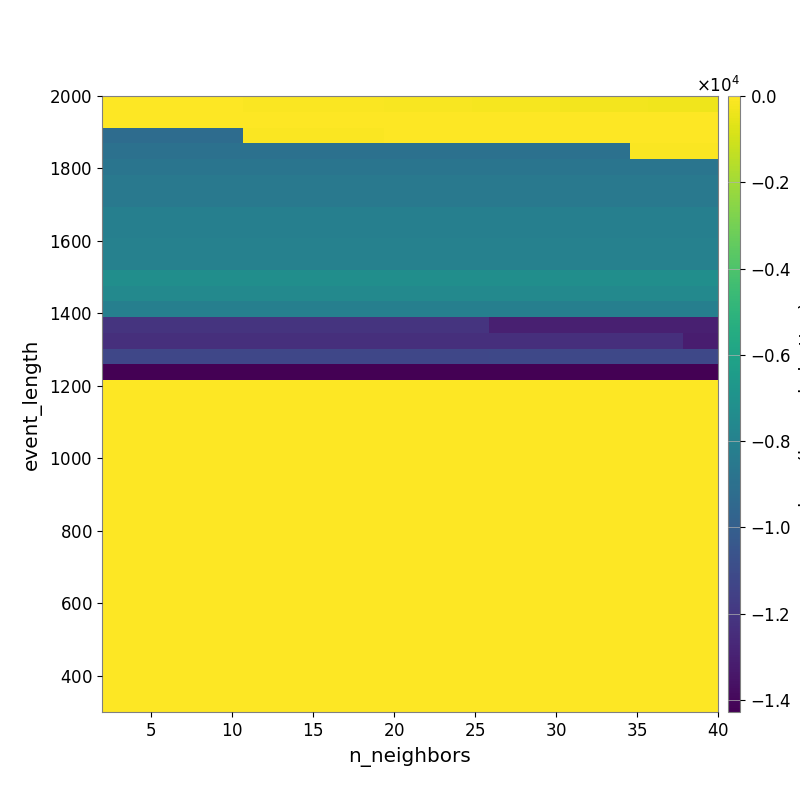

The data file committed next to this chart (first rows):
-2.706634904139017550e+01, -2.878649024249836330e+01, -3.170733519390221744e+01, -3.460514981351592922e+01, -3.587982872062519846e+01, -4.146855099946932199e+01, -4.900295681205861342e+01, -5.393394902686881665e+01, -6.154005451764275847e+01, -6.838007006294398593e+01, -7.342090870540906167e+01, -8.010209112508964324e+01, -8.878000867364420401e+01, -9.994862839753051276e+01, -1.052416316897931381e+02, -1.114543854837099275e+02, -1.229871069351581383e+02, -1.334750748257486350e+02, -1.411378132375963048e+02, -1.526735636479661196e+02, -1.634975577950210663e+02, -1.707890282149459722e+02, -1.840961456789057138e+02, -1.961854303094531247e+02
-3.424886961129888618e+01, -3.424886961129888618e+01, -3.026555181795243143e+01, -3.026555181795243143e+01, -2.893056715518510558e+01, -2.704983042025896722e+01, -2.564712658731417960e+01, -2.564712658731417960e+01, -2.410090981704079738e+01, -2.489003139317047797e+01, -2.585430917138297957e+01, -2.556694305289769531e+01, -2.560820465763033837e+01, -2.611782973549420817e+01, -2.589432697005679529e+01, -2.620846333352065471e+01, -2.577344452304998157e+01, -2.716856581290980088e+01, -2.778485315606499384e+01, -2.892749063512783536e+01, -2.922844072170958896e+01, -2.922844072170958896e+01, -3.002349171139027106e+01, -3.183917622932583669e+01
-9.244328384741960690e+03, -9.244328384741960690e+03, -9.244328384741960690e+03, -9.244328384741960690e+03, -9.244328384741960690e+03, -9.244328384741960690e+03, -9.244328384741960690e+03, -9.244328384741960690e+03, -6.114096352740347129e+01, -6.114096352740347129e+01, -6.114096352740347129e+01, -6.114096352740347129e+01, -6.114096352740347129e+01, -6.114096352740347129e+01, -6.114096352740347129e+01, -6.114096352740347129e+01, -4.406203151114365113e+01, -4.406203151114365113e+01, -3.320031992397201037e+01, -3.320031992397201037e+01, -3.320031992397201037e+01, -3.320031992397201037e+01, -3.320031992397201037e+01, -3.320031992397201037e+01
-8.963845062238406172e+03, -8.963845062238406172e+03, -8.963845062238406172e+03, -8.963845062238406172e+03, -8.963845062238406172e+03, -8.963845062238406172e+03, -8.963845062238406172e+03, -8.963845062238406172e+03, -8.963845062238406172e+03, -8.963845062238406172e+03, -8.963845062238406172e+03, -8.963845062238406172e+03, -8.963845062238406172e+03, -8.963845062238406172e+03, -8.963845062238406172e+03, -8.963845062238406172e+03, -8.963845062238406172e+03, -8.963845062238406172e+03, -8.963845062238406172e+03, -8.963845062238406172e+03, -8.963845062238406172e+03, -8.963845062238406172e+03, -8.963845062238406172e+03, -8.963845062238406172e+03
-8.748034511862360887e+03, -8.748034511862360887e+03, -8.748034511862360887e+03, -8.748034511862360887e+03, -8.748034511862360887e+03, -8.748034511862360887e+03, -8.748034511862360887e+03, -8.748034511862360887e+03, -8.748034511862360887e+03, -8.748034511862360887e+03, -8.748034511862360887e+03, -8.748034511862360887e+03, -8.748034511862360887e+03, -8.748034511862360887e+03, -8.748034511862360887e+03, -8.748034511862360887e+03, -8.748034511862360887e+03, -8.748034511862360887e+03, -8.748034511862360887e+03, -8.748034511862360887e+03, -8.748034511862360887e+03, -8.748034511862360887e+03, -8.748034511862360887e+03, -8.748034511862360887e+03
-8.480321422007560614e+03, -8.480321422007560614e+03, -8.480321422007560614e+03, -8.480321422007560614e+03, -8.480321422007560614e+03, -8.480321422007560614e+03, -8.480321422007560614e+03, -8.480321422007560614e+03, -8.480321422007560614e+03, -8.480321422007560614e+03, -8.480321422007560614e+03, -8.480321422007560614e+03, -8.480321422007560614e+03, -8.480321422007560614e+03, -8.480321422007560614e+03, -8.480321422007560614e+03, -8.480321422007560614e+03, -8.480321422007560614e+03, -8.480321422007560614e+03, -8.480321422007560614e+03, -8.480321422007560614e+03, -8.480321422007560614e+03, -8.480321422007560614e+03, -8.480321422007560614e+03
-8.480321422007560614e+03, -8.480321422007560614e+03, -8.480321422007560614e+03, -8.480321422007560614e+03, -8.480321422007560614e+03, -8.480321422007560614e+03, -8.480321422007560614e+03, -8.480321422007560614e+03, -8.480321422007560614e+03, -8.480321422007560614e+03, -8.480321422007560614e+03, -8.480321422007560614e+03, -8.480321422007560614e+03, -8.480321422007560614e+03, -8.480321422007560614e+03, -8.480321422007560614e+03, -8.480321422007560614e+03, -8.480321422007560614e+03, -8.480321422007560614e+03, -8.480321422007560614e+03, -8.480321422007560614e+03, -8.480321422007560614e+03, -8.480321422007560614e+03, -8.480321422007560614e+03
-8.100289792319826120e+03, -8.100289792319826120e+03, -8.100289792319826120e+03, -8.100289792319826120e+03, -8.100289792319826120e+03, -8.100289792319826120e+03, -8.100289792319826120e+03, -8.100289792319826120e+03, -8.100289792319826120e+03, -8.100289792319826120e+03, -8.100289792319826120e+03, -8.100289792319826120e+03, -8.100289792319826120e+03, -8.100289792319826120e+03, -8.100289792319826120e+03, -8.100289792319826120e+03, -8.100289792319826120e+03, -8.100289792319826120e+03, -8.100289792319826120e+03, -8.100289792319826120e+03, -8.100289792319826120e+03, -8.100289792319826120e+03, -8.100289792319826120e+03, -8.100289792319826120e+03
-8.100289792319826120e+03, -8.100289792319826120e+03, -8.100289792319826120e+03, -8.100289792319826120e+03, -8.100289792319826120e+03, -8.100289792319826120e+03, -8.100289792319826120e+03, -8.100289792319826120e+03, -8.100289792319826120e+03, -8.100289792319826120e+03, -8.100289792319826120e+03, -8.100289792319826120e+03, -8.100289792319826120e+03, -8.100289792319826120e+03, -8.100289792319826120e+03, -8.100289792319826120e+03, -8.100289792319826120e+03, -8.100289792319826120e+03, -8.100289792319826120e+03, -8.100289792319826120e+03, -8.100289792319826120e+03, -8.100289792319826120e+03, -8.100289792319826120e+03, -8.100289792319826120e+03
-8.020749146643644963e+03, -8.020749146643644963e+03, -8.020749146643644963e+03, -8.020749146643644963e+03, -8.020749146643644963e+03, -8.020749146643644963e+03, -8.020749146643644963e+03, -8.020749146643644963e+03, -8.020749146643644963e+03, -8.020749146643644963e+03, -8.020749146643644963e+03, -8.020749146643644963e+03, -8.020749146643644963e+03, -8.020749146643644963e+03, -8.020749146643644963e+03, -8.020749146643644963e+03, -8.020749146643644963e+03, -8.020749146643644963e+03, -8.020749146643644963e+03, -8.020749146643644963e+03, -8.020749146643644963e+03, -8.020749146643644963e+03, -8.020749146643644963e+03, -8.020749146643644963e+03
-8.007378507689929393e+03, -8.007378507689929393e+03, -8.007378507689929393e+03, -8.007378507689929393e+03, -8.007378507689929393e+03, -8.007378507689929393e+03, -8.007378507689929393e+03, -8.007378507689929393e+03, -8.007378507689929393e+03, -8.007378507689929393e+03, -8.007378507689929393e+03, -8.007378507689929393e+03, -8.007378507689929393e+03, -8.007378507689929393e+03, -8.007378507689929393e+03, -8.007378507689929393e+03, -8.007378507689929393e+03, -8.007378507689929393e+03, -8.007378507689929393e+03, -8.007378507689929393e+03, -8.007378507689929393e+03, -8.007378507689929393e+03, -8.007378507689929393e+03, -8.007378507689929393e+03
-7.237553750925004351e+03, -7.237553750925004351e+03, -7.237553750925004351e+03, -7.237553750925004351e+03, -7.237553750925004351e+03, -7.237553750925004351e+03, -7.237553750925004351e+03, -7.237553750925004351e+03, -7.237553750925004351e+03, -7.237553750925004351e+03, -7.237553750925004351e+03, -7.237553750925004351e+03, -7.237553750925004351e+03, -7.237553750925004351e+03, -7.237553750925004351e+03, -7.237553750925004351e+03, -7.237553750925004351e+03, -7.237553750925004351e+03, -7.237553750925004351e+03, -7.237553750925004351e+03, -7.237553750925004351e+03, -7.237553750925004351e+03, -7.237553750925004351e+03, -7.237553750925004351e+03
-7.539239106224618808e+03, -7.539239106224618808e+03, -7.539239106224618808e+03, -7.539239106224618808e+03, -7.539239106224618808e+03, -7.539239106224618808e+03, -7.539239106224618808e+03, -7.539239106224618808e+03, -7.539239106224618808e+03, -7.539239106224618808e+03, -7.539239106224618808e+03, -7.539239106224618808e+03, -7.539239106224618808e+03, -7.539239106224618808e+03, -7.539239106224618808e+03, -7.539239106224618808e+03, -7.539239106224618808e+03, -7.539239106224618808e+03, -7.539239106224618808e+03, -7.539239106224618808e+03, -7.539239106224618808e+03, -7.539239106224618808e+03, -7.539239106224618808e+03, -7.539239106224618808e+03
-8.121105528829907598e+03, -8.121105528829907598e+03, -8.121105528829907598e+03, -8.121105528829907598e+03, -8.121105528829907598e+03, -8.121105528829907598e+03, -8.121105528829907598e+03, -8.121105528829907598e+03, -8.121105528829907598e+03, -8.121105528829907598e+03, -8.121105528829907598e+03, -8.121105528829907598e+03, -8.121105528829907598e+03, -8.121105528829907598e+03, -8.121105528829907598e+03, -8.121105528829907598e+03, -8.121105528829907598e+03, -8.121105528829907598e+03, -8.121105528829907598e+03, -8.121105528829907598e+03, -8.121105528829907598e+03, -8.121105528829907598e+03, -8.121105528829907598e+03, -8.121105528829907598e+03
-1.211244300279812342e+04, -1.211244300279812342e+04, -1.211244300279812342e+04, -1.211244300279812342e+04, -1.211244300279812342e+04, -1.211244300279812342e+04, -1.211244300279812342e+04, -1.211244300279812342e+04, -1.211244300279812342e+04, -1.211244300279812342e+04, -1.211244300279812342e+04, -1.211244300279812342e+04, -1.211244300279812342e+04, -1.211244300279812342e+04, -1.211244300279812342e+04, -1.211244300279812342e+04, -1.211244300279812342e+04, -1.211244300279812342e+04, -1.211244300279812342e+04, -1.211244300279812342e+04, -1.211244300279812342e+04, -1.211244300279812342e+04, -1.304898546855924178e+04, -1.304898546855924178e+04
-1.236316424636324700e+04, -1.236316424636324700e+04, -1.236316424636324700e+04, -1.236316424636324700e+04, -1.236316424636324700e+04, -1.236316424636324700e+04, -1.236316424636324700e+04, -1.236316424636324700e+04, -1.236316424636324700e+04, -1.236316424636324700e+04, -1.236316424636324700e+04, -1.236316424636324700e+04, -1.236316424636324700e+04, -1.236316424636324700e+04, -1.236316424636324700e+04, -1.236316424636324700e+04, -1.236316424636324700e+04, -1.236316424636324700e+04, -1.236316424636324700e+04, -1.236316424636324700e+04, -1.236316424636324700e+04, -1.236316424636324700e+04, -1.236316424636324700e+04, -1.236316424636324700e+04
-1.123544099899930734e+04, -1.123544099899930734e+04, -1.123544099899930734e+04, -1.123544099899930734e+04, -1.123544099899930734e+04, -1.123544099899930734e+04, -1.123544099899930734e+04, -1.123544099899930734e+04, -1.123544099899930734e+04, -1.123544099899930734e+04, -1.123544099899930734e+04, -1.123544099899930734e+04, -1.123544099899930734e+04, -1.123544099899930734e+04, -1.123544099899930734e+04, -1.123544099899930734e+04, -1.123544099899930734e+04, -1.123544099899930734e+04, -1.123544099899930734e+04, -1.123544099899930734e+04, -1.123544099899930734e+04, -1.123544099899930734e+04, -1.117753872708570998e+04, -1.117753872708570998e+04
-1.427717635433402211e+04, -1.427717635433402211e+04, -1.427717635433402211e+04, -1.427717635433402211e+04, -1.427717635433402211e+04, -1.427717635433402211e+04, -1.427717635433402211e+04, -1.427717635433402211e+04, -1.427717635433402211e+04, -1.427717635433402211e+04, -1.427717635433402211e+04, -1.427717635433402211e+04, -1.427717635433402211e+04, -1.427717635433402211e+04, -1.427717635433402211e+04, -1.427717635433402211e+04, -1.427717635433402211e+04, -1.427717635433402211e+04, -1.427717635433402211e+04, -1.427717635433402211e+04, -1.427717635433402211e+04, -1.427717635433402211e+04, -1.427717635433402211e+04, -1.427717635433402211e+04
0.000000000000000000e+00, 0.000000000000000000e+00, 0.000000000000000000e+00, 0.000000000000000000e+00, 0.000000000000000000e+00, 0.000000000000000000e+00, 0.000000000000000000e+00, 0.000000000000000000e+00, 0.000000000000000000e+00, 0.000000000000000000e+00, 0.000000000000000000e+00, 0.000000000000000000e+00, 0.000000000000000000e+00, 0.000000000000000000e+00, 0.000000000000000000e+00, 0.000000000000000000e+00, 0.000000000000000000e+00, 0.000000000000000000e+00, 0.000000000000000000e+00, 0.000000000000000000e+00, 0.000000000000000000e+00, 0.000000000000000000e+00, 0.000000000000000000e+00, 0.000000000000000000e+00
0.000000000000000000e+00, 0.000000000000000000e+00, 0.000000000000000000e+00, 0.000000000000000000e+00, 0.000000000000000000e+00, 0.000000000000000000e+00, 0.000000000000000000e+00, 0.000000000000000000e+00, 0.000000000000000000e+00, 0.000000000000000000e+00, 0.000000000000000000e+00, 0.000000000000000000e+00, 0.000000000000000000e+00, 0.000000000000000000e+00, 0.000000000000000000e+00, 0.000000000000000000e+00, 0.000000000000000000e+00, 0.000000000000000000e+00, 0.000000000000000000e+00, 0.000000000000000000e+00, 0.000000000000000000e+00, 0.000000000000000000e+00, 0.000000000000000000e+00, 0.000000000000000000e+00
0.000000000000000000e+00, 0.000000000000000000e+00, 0.000000000000000000e+00, 0.000000000000000000e+00, 0.000000000000000000e+00, 0.000000000000000000e+00, 0.000000000000000000e+00, 0.000000000000000000e+00, 0.000000000000000000e+00, 0.000000000000000000e+00, 0.000000000000000000e+00, 0.000000000000000000e+00, 0.000000000000000000e+00, 0.000000000000000000e+00, 0.000000000000000000e+00, 0.000000000000000000e+00, 0.000000000000000000e+00, 0.000000000000000000e+00, 0.000000000000000000e+00, 0.000000000000000000e+00, 0.000000000000000000e+00, 0.000000000000000000e+00, 0.000000000000000000e+00, 0.000000000000000000e+00
0.000000000000000000e+00, 0.000000000000000000e+00, 0.000000000000000000e+00, 0.000000000000000000e+00, 0.000000000000000000e+00, 0.000000000000000000e+00, 0.000000000000000000e+00, 0.000000000000000000e+00, 0.000000000000000000e+00, 0.000000000000000000e+00, 0.000000000000000000e+00, 0.000000000000000000e+00, 0.000000000000000000e+00, 0.000000000000000000e+00, 0.000000000000000000e+00, 0.000000000000000000e+00, 0.000000000000000000e+00, 0.000000000000000000e+00, 0.000000000000000000e+00, 0.000000000000000000e+00, 0.000000000000000000e+00, 0.000000000000000000e+00, 0.000000000000000000e+00, 0.000000000000000000e+00
0.000000000000000000e+00, 0.000000000000000000e+00, 0.000000000000000000e+00, 0.000000000000000000e+00, 0.000000000000000000e+00, 0.000000000000000000e+00, 0.000000000000000000e+00, 0.000000000000000000e+00, 0.000000000000000000e+00, 0.000000000000000000e+00, 0.000000000000000000e+00, 0.000000000000000000e+00, 0.000000000000000000e+00, 0.000000000000000000e+00, 0.000000000000000000e+00, 0.000000000000000000e+00, 0.000000000000000000e+00, 0.000000000000000000e+00, 0.000000000000000000e+00, 0.000000000000000000e+00, 0.000000000000000000e+00, 0.000000000000000000e+00, 0.000000000000000000e+00, 0.000000000000000000e+00
0.000000000000000000e+00, 0.000000000000000000e+00, 0.000000000000000000e+00, 0.000000000000000000e+00, 0.000000000000000000e+00, 0.000000000000000000e+00, 0.000000000000000000e+00, 0.000000000000000000e+00, 0.000000000000000000e+00, 0.000000000000000000e+00, 0.000000000000000000e+00, 0.000000000000000000e+00, 0.000000000000000000e+00, 0.000000000000000000e+00, 0.000000000000000000e+00, 0.000000000000000000e+00, 0.000000000000000000e+00, 0.000000000000000000e+00, 0.000000000000000000e+00, 0.000000000000000000e+00, 0.000000000000000000e+00, 0.000000000000000000e+00, 0.000000000000000000e+00, 0.000000000000000000e+00
0.000000000000000000e+00, 0.000000000000000000e+00, 0.000000000000000000e+00, 0.000000000000000000e+00, 0.000000000000000000e+00, 0.000000000000000000e+00, 0.000000000000000000e+00, 0.000000000000000000e+00, 0.000000000000000000e+00, 0.000000000000000000e+00, 0.000000000000000000e+00, 0.000000000000000000e+00, 0.000000000000000000e+00, 0.000000000000000000e+00, 0.000000000000000000e+00, 0.000000000000000000e+00, 0.000000000000000000e+00, 0.000000000000000000e+00, 0.000000000000000000e+00, 0.000000000000000000e+00, 0.000000000000000000e+00, 0.000000000000000000e+00, 0.000000000000000000e+00, 0.000000000000000000e+00
0.000000000000000000e+00, 0.000000000000000000e+00, 0.000000000000000000e+00, 0.000000000000000000e+00, 0.000000000000000000e+00, 0.000000000000000000e+00, 0.000000000000000000e+00, 0.000000000000000000e+00, 0.000000000000000000e+00, 0.000000000000000000e+00, 0.000000000000000000e+00, 0.000000000000000000e+00, 0.000000000000000000e+00, 0.000000000000000000e+00, 0.000000000000000000e+00, 0.000000000000000000e+00, 0.000000000000000000e+00, 0.000000000000000000e+00, 0.000000000000000000e+00, 0.000000000000000000e+00, 0.000000000000000000e+00, 0.000000000000000000e+00, 0.000000000000000000e+00, 0.000000000000000000e+00
0.000000000000000000e+00, 0.000000000000000000e+00, 0.000000000000000000e+00, 0.000000000000000000e+00, 0.000000000000000000e+00, 0.000000000000000000e+00, 0.000000000000000000e+00, 0.000000000000000000e+00, 0.000000000000000000e+00, 0.000000000000000000e+00, 0.000000000000000000e+00, 0.000000000000000000e+00, 0.000000000000000000e+00, 0.000000000000000000e+00, 0.000000000000000000e+00, 0.000000000000000000e+00, 0.000000000000000000e+00, 0.000000000000000000e+00, 0.000000000000000000e+00, 0.000000000000000000e+00, 0.000000000000000000e+00, 0.000000000000000000e+00, 0.000000000000000000e+00, 0.000000000000000000e+00
0.000000000000000000e+00, 0.000000000000000000e+00, 0.000000000000000000e+00, 0.000000000000000000e+00, 0.000000000000000000e+00, 0.000000000000000000e+00, 0.000000000000000000e+00, 0.000000000000000000e+00, 0.000000000000000000e+00, 0.000000000000000000e+00, 0.000000000000000000e+00, 0.000000000000000000e+00, 0.000000000000000000e+00, 0.000000000000000000e+00, 0.000000000000000000e+00, 0.000000000000000000e+00, 0.000000000000000000e+00, 0.000000000000000000e+00, 0.000000000000000000e+00, 0.000000000000000000e+00, 0.000000000000000000e+00, 0.000000000000000000e+00, 0.000000000000000000e+00, 0.000000000000000000e+00
0.000000000000000000e+00, 0.000000000000000000e+00, 0.000000000000000000e+00, 0.000000000000000000e+00, 0.000000000000000000e+00, 0.000000000000000000e+00, 0.000000000000000000e+00, 0.000000000000000000e+00, 0.000000000000000000e+00, 0.000000000000000000e+00, 0.000000000000000000e+00, 0.000000000000000000e+00, 0.000000000000000000e+00, 0.000000000000000000e+00, 0.000000000000000000e+00, 0.000000000000000000e+00, 0.000000000000000000e+00, 0.000000000000000000e+00, 0.000000000000000000e+00, 0.000000000000000000e+00, 0.000000000000000000e+00, 0.000000000000000000e+00, 0.000000000000000000e+00, 0.000000000000000000e+00
0.000000000000000000e+00, 0.000000000000000000e+00, 0.000000000000000000e+00, 0.000000000000000000e+00, 0.000000000000000000e+00, 0.000000000000000000e+00, 0.000000000000000000e+00, 0.000000000000000000e+00, 0.000000000000000000e+00, 0.000000000000000000e+00, 0.000000000000000000e+00, 0.000000000000000000e+00, 0.000000000000000000e+00, 0.000000000000000000e+00, 0.000000000000000000e+00, 0.000000000000000000e+00, 0.000000000000000000e+00, 0.000000000000000000e+00, 0.000000000000000000e+00, 0.000000000000000000e+00, 0.000000000000000000e+00, 0.000000000000000000e+00, 0.000000000000000000e+00, 0.000000000000000000e+00
0.000000000000000000e+00, 0.000000000000000000e+00, 0.000000000000000000e+00, 0.000000000000000000e+00, 0.000000000000000000e+00, 0.000000000000000000e+00, 0.000000000000000000e+00, 0.000000000000000000e+00, 0.000000000000000000e+00, 0.000000000000000000e+00, 0.000000000000000000e+00, 0.000000000000000000e+00, 0.000000000000000000e+00, 0.000000000000000000e+00, 0.000000000000000000e+00, 0.000000000000000000e+00, 0.000000000000000000e+00, 0.000000000000000000e+00, 0.000000000000000000e+00, 0.000000000000000000e+00, 0.000000000000000000e+00, 0.000000000000000000e+00, 0.000000000000000000e+00, 0.000000000000000000e+00
0.000000000000000000e+00, 0.000000000000000000e+00, 0.000000000000000000e+00, 0.000000000000000000e+00, 0.000000000000000000e+00, 0.000000000000000000e+00, 0.000000000000000000e+00, 0.000000000000000000e+00, 0.000000000000000000e+00, 0.000000000000000000e+00, 0.000000000000000000e+00, 0.000000000000000000e+00, 0.000000000000000000e+00, 0.000000000000000000e+00, 0.000000000000000000e+00, 0.000000000000000000e+00, 0.000000000000000000e+00, 0.000000000000000000e+00, 0.000000000000000000e+00, 0.000000000000000000e+00, 0.000000000000000000e+00, 0.000000000000000000e+00, 0.000000000000000000e+00, 0.000000000000000000e+00
0.000000000000000000e+00, 0.000000000000000000e+00, 0.000000000000000000e+00, 0.000000000000000000e+00, 0.000000000000000000e+00, 0.000000000000000000e+00, 0.000000000000000000e+00, 0.000000000000000000e+00, 0.000000000000000000e+00, 0.000000000000000000e+00, 0.000000000000000000e+00, 0.000000000000000000e+00, 0.000000000000000000e+00, 0.000000000000000000e+00, 0.000000000000000000e+00, 0.000000000000000000e+00, 0.000000000000000000e+00, 0.000000000000000000e+00, 0.000000000000000000e+00, 0.000000000000000000e+00, 0.000000000000000000e+00, 0.000000000000000000e+00, 0.000000000000000000e+00, 0.000000000000000000e+00
0.000000000000000000e+00, 0.000000000000000000e+00, 0.000000000000000000e+00, 0.000000000000000000e+00, 0.000000000000000000e+00, 0.000000000000000000e+00, 0.000000000000000000e+00, 0.000000000000000000e+00, 0.000000000000000000e+00, 0.000000000000000000e+00, 0.000000000000000000e+00, 0.000000000000000000e+00, 0.000000000000000000e+00, 0.000000000000000000e+00, 0.000000000000000000e+00, 0.000000000000000000e+00, 0.000000000000000000e+00, 0.000000000000000000e+00, 0.000000000000000000e+00, 0.000000000000000000e+00, 0.000000000000000000e+00, 0.000000000000000000e+00, 0.000000000000000000e+00, 0.000000000000000000e+00
0.000000000000000000e+00, 0.000000000000000000e+00, 0.000000000000000000e+00, 0.000000000000000000e+00, 0.000000000000000000e+00, 0.000000000000000000e+00, 0.000000000000000000e+00, 0.000000000000000000e+00, 0.000000000000000000e+00, 0.000000000000000000e+00, 0.000000000000000000e+00, 0.000000000000000000e+00, 0.000000000000000000e+00, 0.000000000000000000e+00, 0.000000000000000000e+00, 0.000000000000000000e+00, 0.000000000000000000e+00, 0.000000000000000000e+00, 0.000000000000000000e+00, 0.000000000000000000e+00, 0.000000000000000000e+00, 0.000000000000000000e+00, 0.000000000000000000e+00, 0.000000000000000000e+00
0.000000000000000000e+00, 0.000000000000000000e+00, 0.000000000000000000e+00, 0.000000000000000000e+00, 0.000000000000000000e+00, 0.000000000000000000e+00, 0.000000000000000000e+00, 0.000000000000000000e+00, 0.000000000000000000e+00, 0.000000000000000000e+00, 0.000000000000000000e+00, 0.000000000000000000e+00, 0.000000000000000000e+00, 0.000000000000000000e+00, 0.000000000000000000e+00, 0.000000000000000000e+00, 0.000000000000000000e+00, 0.000000000000000000e+00, 0.000000000000000000e+00, 0.000000000000000000e+00, 0.000000000000000000e+00, 0.000000000000000000e+00, 0.000000000000000000e+00, 0.000000000000000000e+00
0.000000000000000000e+00, 0.000000000000000000e+00, 0.000000000000000000e+00, 0.000000000000000000e+00, 0.000000000000000000e+00, 0.000000000000000000e+00, 0.000000000000000000e+00, 0.000000000000000000e+00, 0.000000000000000000e+00, 0.000000000000000000e+00, 0.000000000000000000e+00, 0.000000000000000000e+00, 0.000000000000000000e+00, 0.000000000000000000e+00, 0.000000000000000000e+00, 0.000000000000000000e+00, 0.000000000000000000e+00, 0.000000000000000000e+00, 0.000000000000000000e+00, 0.000000000000000000e+00, 0.000000000000000000e+00, 0.000000000000000000e+00, 0.000000000000000000e+00, 0.000000000000000000e+00
0.000000000000000000e+00, 0.000000000000000000e+00, 0.000000000000000000e+00, 0.000000000000000000e+00, 0.000000000000000000e+00, 0.000000000000000000e+00, 0.000000000000000000e+00, 0.000000000000000000e+00, 0.000000000000000000e+00, 0.000000000000000000e+00, 0.000000000000000000e+00, 0.000000000000000000e+00, 0.000000000000000000e+00, 0.000000000000000000e+00, 0.000000000000000000e+00, 0.000000000000000000e+00, 0.000000000000000000e+00, 0.000000000000000000e+00, 0.000000000000000000e+00, 0.000000000000000000e+00, 0.000000000000000000e+00, 0.000000000000000000e+00, 0.000000000000000000e+00, 0.000000000000000000e+00
0.000000000000000000e+00, 0.000000000000000000e+00, 0.000000000000000000e+00, 0.000000000000000000e+00, 0.000000000000000000e+00, 0.000000000000000000e+00, 0.000000000000000000e+00, 0.000000000000000000e+00, 0.000000000000000000e+00, 0.000000000000000000e+00, 0.000000000000000000e+00, 0.000000000000000000e+00, 0.000000000000000000e+00, 0.000000000000000000e+00, 0.000000000000000000e+00, 0.000000000000000000e+00, 0.000000000000000000e+00, 0.000000000000000000e+00, 0.000000000000000000e+00, 0.000000000000000000e+00, 0.000000000000000000e+00, 0.000000000000000000e+00, 0.000000000000000000e+00, 0.000000000000000000e+00
